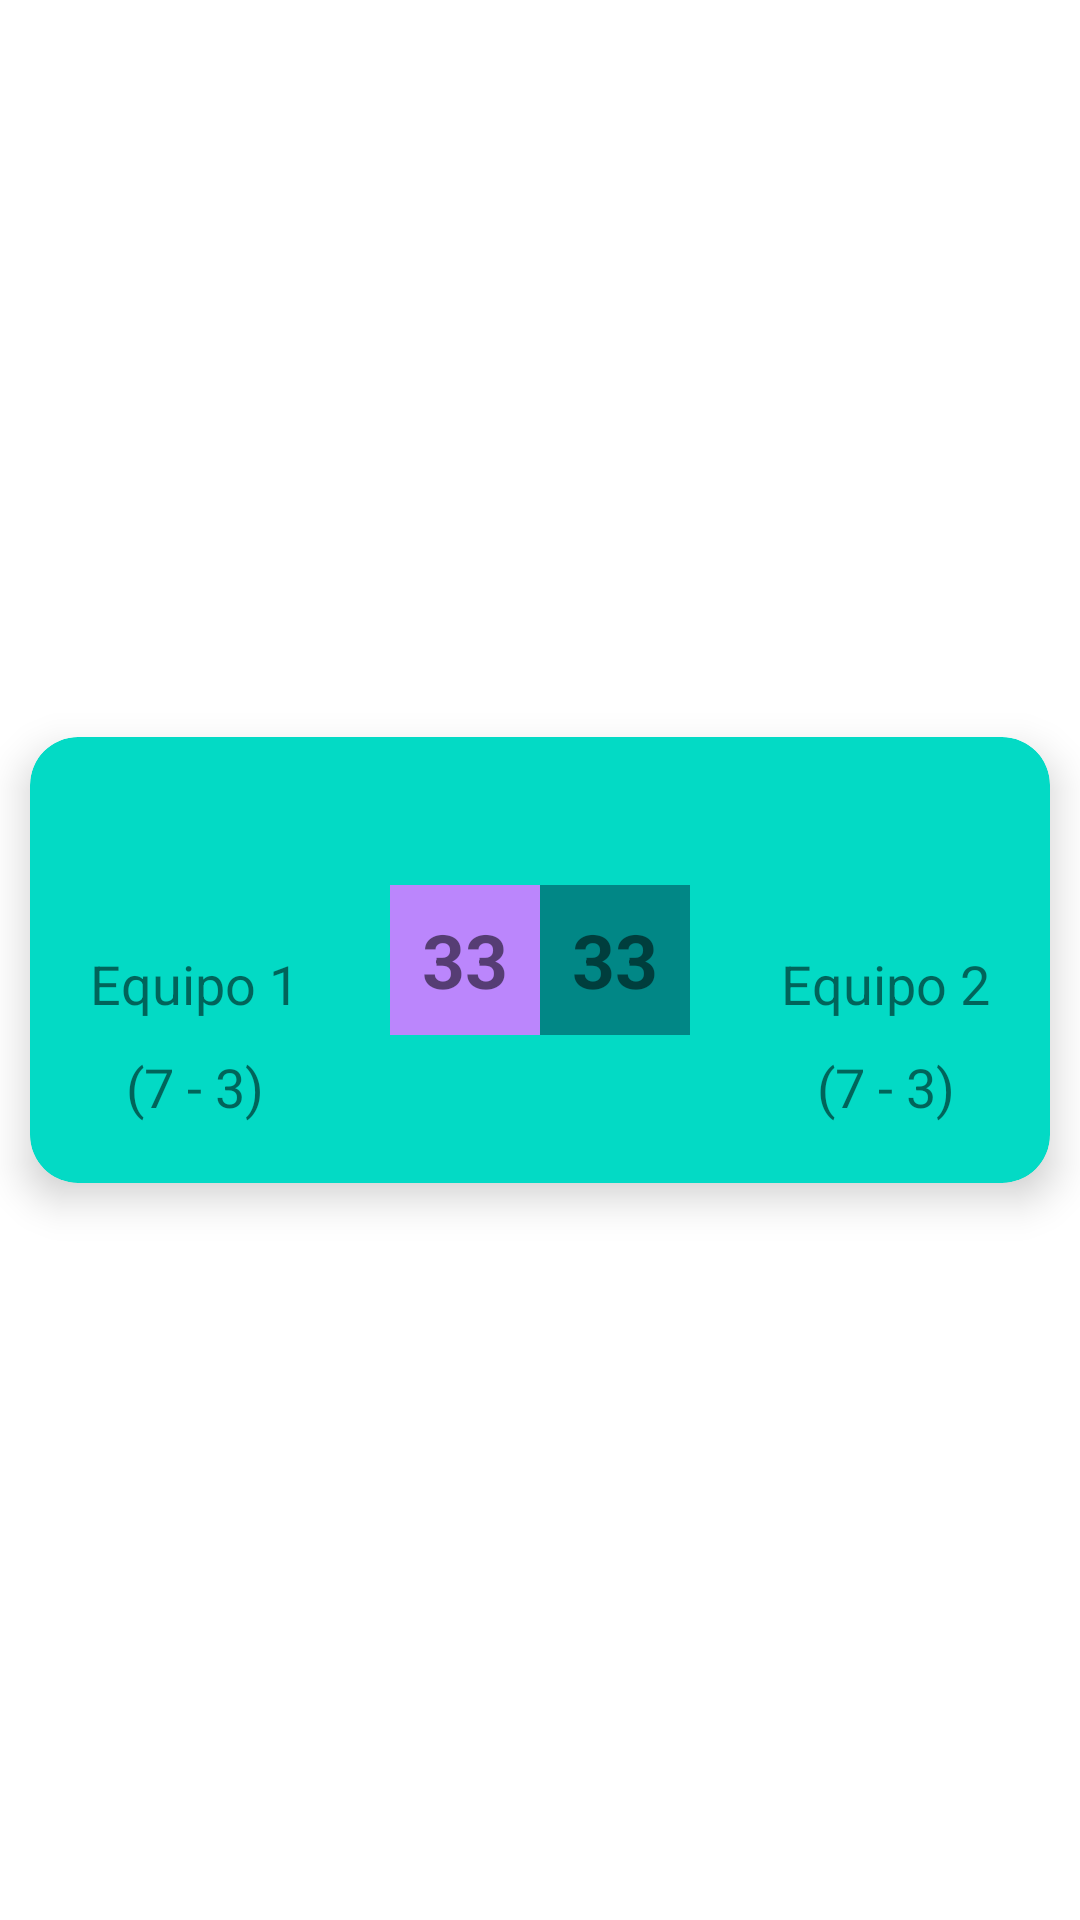

Here is an Android app screen rendered from its layout file. Give the layout XML and the strings, colors and styles it references.
<!-- AndroidManifest.xml: application theme Theme.DASEntregaIndividual1 -->
<!-- res/layout/lista_jornadas_item.xml -->
<?xml version="1.0" encoding="utf-8"?>
<androidx.constraintlayout.widget.ConstraintLayout xmlns:android="http://schemas.android.com/apk/res/android"
    xmlns:app="http://schemas.android.com/apk/res-auto"
    xmlns:tools="http://schemas.android.com/tools"
    android:layout_width="match_parent"
    android:layout_height="wrap_content">

    <com.google.android.material.card.MaterialCardView
        android:layout_width="match_parent"
        android:layout_height="wrap_content"
        android:layout_margin="10dp"
        app:cardElevation="8dp"
        app:cardBackgroundColor="@color/teal_200"
        app:cardCornerRadius="16dp"
        app:layout_constraintStart_toStartOf="parent"
        app:layout_constraintEnd_toEndOf="parent"
        app:layout_constraintTop_toTopOf="parent"
        app:layout_constraintBottom_toBottomOf="parent">

        <androidx.constraintlayout.widget.ConstraintLayout
            android:layout_width="match_parent"
            android:layout_height="match_parent"
            android:padding="10dp">

            <androidx.constraintlayout.widget.ConstraintLayout
                android:id="@+id/equipo_local"
                android:layout_width="wrap_content"
                android:layout_height="match_parent"
                app:layout_constraintStart_toStartOf="parent"
                app:layout_constraintTop_toTopOf="parent"
                app:layout_constraintBottom_toBottomOf="parent">

                <ImageView
                    android:id="@+id/escudo_equipo_local"
                    android:layout_width="40dp"
                    android:layout_height="40dp"
                    android:layout_margin="10dp"
                    app:layout_constraintStart_toStartOf="parent"
                    app:layout_constraintEnd_toEndOf="parent"
                    app:layout_constraintTop_toTopOf="parent"
                    tools:srcCompat="@tools:sample/avatars" />

                <TextView
                    android:id="@+id/nombre_equipo_local"
                    android:layout_width="wrap_content"
                    android:layout_height="wrap_content"
                    android:text="Equipo 1"
                    android:textSize="18sp"
                    android:breakStrategy="simple"
                    android:layout_margin="10dp"
                    app:layout_constraintStart_toStartOf="parent"
                    app:layout_constraintEnd_toEndOf="parent"
                    app:layout_constraintTop_toBottomOf="@id/escudo_equipo_local" />

                <TextView
                    android:id="@+id/ultimos_partidos_equipo_local"
                    android:layout_width="wrap_content"
                    android:layout_height="wrap_content"
                    android:text="(7 - 3)"
                    android:textSize="18sp"
                    android:layout_margin="10dp"
                    app:layout_constraintStart_toStartOf="parent"
                    app:layout_constraintEnd_toEndOf="parent"
                    app:layout_constraintTop_toBottomOf="@id/nombre_equipo_local"
                    app:layout_constraintBottom_toBottomOf="parent"/>

            </androidx.constraintlayout.widget.ConstraintLayout>

            <androidx.constraintlayout.widget.ConstraintLayout
                android:id="@+id/marcador"
                android:layout_width="wrap_content"
                android:layout_height="match_parent"
                android:layout_marginStart="10dp"
                android:layout_marginEnd="10dp"
                app:layout_constraintStart_toEndOf="@id/equipo_local"
                app:layout_constraintEnd_toStartOf="@id/equipo_visitante"
                app:layout_constraintTop_toTopOf="parent"
                app:layout_constraintBottom_toBottomOf="parent">

                <TextView
                    android:id="@+id/puntos_equipo_local"
                    android:layout_width="50dp"
                    android:layout_height="50dp"
                    android:text="33"
                    android:textSize="25sp"
                    android:textStyle="bold"
                    android:gravity="center"
                    android:background="@color/purple_200"
                    app:layout_constraintStart_toStartOf="parent"
                    app:layout_constraintEnd_toStartOf="@id/puntos_equipo_visitante"
                    app:layout_constraintTop_toTopOf="parent"
                    app:layout_constraintBottom_toBottomOf="parent"/>

                <TextView
                    android:id="@+id/puntos_equipo_visitante"
                    android:layout_width="50dp"
                    android:layout_height="50dp"
                    android:text="33"
                    android:textSize="25sp"
                    android:textStyle="bold"
                    android:gravity="center"
                    android:background="@color/teal_700"
                    app:layout_constraintStart_toEndOf="@id/puntos_equipo_local"
                    app:layout_constraintEnd_toEndOf="parent"
                    app:layout_constraintTop_toTopOf="parent"
                    app:layout_constraintBottom_toBottomOf="parent"/>

            </androidx.constraintlayout.widget.ConstraintLayout>

            <androidx.constraintlayout.widget.ConstraintLayout
                android:id="@+id/equipo_visitante"
                android:layout_width="wrap_content"
                android:layout_height="match_parent"
                app:layout_constraintEnd_toEndOf="parent"
                app:layout_constraintTop_toTopOf="parent"
                app:layout_constraintBottom_toBottomOf="parent">

                <ImageView
                    android:id="@+id/escudo_equipo_visitante"
                    android:layout_width="40dp"
                    android:layout_height="40dp"
                    android:layout_margin="10dp"
                    app:layout_constraintStart_toStartOf="parent"
                    app:layout_constraintEnd_toEndOf="parent"
                    app:layout_constraintTop_toTopOf="parent"
                    tools:srcCompat="@tools:sample/avatars" />

                <TextView
                    android:id="@+id/nombre_equipo_visitante"
                    android:layout_width="wrap_content"
                    android:layout_height="wrap_content"
                    android:text="Equipo 2"
                    android:textSize="18sp"
                    android:layout_margin="10dp"
                    app:layout_constraintStart_toStartOf="parent"
                    app:layout_constraintEnd_toEndOf="parent"
                    app:layout_constraintTop_toBottomOf="@id/escudo_equipo_visitante" />

                <TextView
                    android:id="@+id/ultimos_partidos_equipo_visitante"
                    android:layout_width="wrap_content"
                    android:layout_height="wrap_content"
                    android:text="(7 - 3)"
                    android:textSize="18sp"
                    android:layout_margin="10dp"
                    app:layout_constraintStart_toStartOf="parent"
                    app:layout_constraintEnd_toEndOf="parent"
                    app:layout_constraintTop_toBottomOf="@id/nombre_equipo_visitante"
                    app:layout_constraintBottom_toBottomOf="parent"/>

            </androidx.constraintlayout.widget.ConstraintLayout>
        </androidx.constraintlayout.widget.ConstraintLayout>
    </com.google.android.material.card.MaterialCardView>
</androidx.constraintlayout.widget.ConstraintLayout>
<!-- resources referenced by this layout -->
<resources>
  <color name="purple_200">#FFBB86FC</color>
  <color name="teal_200">#FF03DAC5</color>
  <style name="Theme.DASEntregaIndividual1" parent="Theme.MaterialComponents.DayNight.DarkActionBar">
          
          <item name="colorPrimary">@color/purple_500</item>
          <item name="colorPrimaryVariant">@color/purple_700</item>
          <item name="colorOnPrimary">@color/blanco</item>
          
          <item name="colorSecondary">@color/teal_200</item>
          <item name="colorSecondaryVariant">@color/turquesa</item>
          <item name="colorOnSecondary">@color/negro</item>
          
          <item name="android:statusBarColor">?attr/colorPrimaryVariant</item>
          
      </style>
  <color name="purple_500">#FF6200EE</color>
  <color name="purple_700">#FF3700B3</color>
  <color name="blanco">#FFFFFFFF</color>
  <color name="turquesa">#FF018786</color>
  <color name="negro">#FF000000</color>
  <!-- not gathered from this repository: default colours our renderer supplied (Android Studio template values) -->
  <color name="teal_700">#FF018786</color>
</resources>
